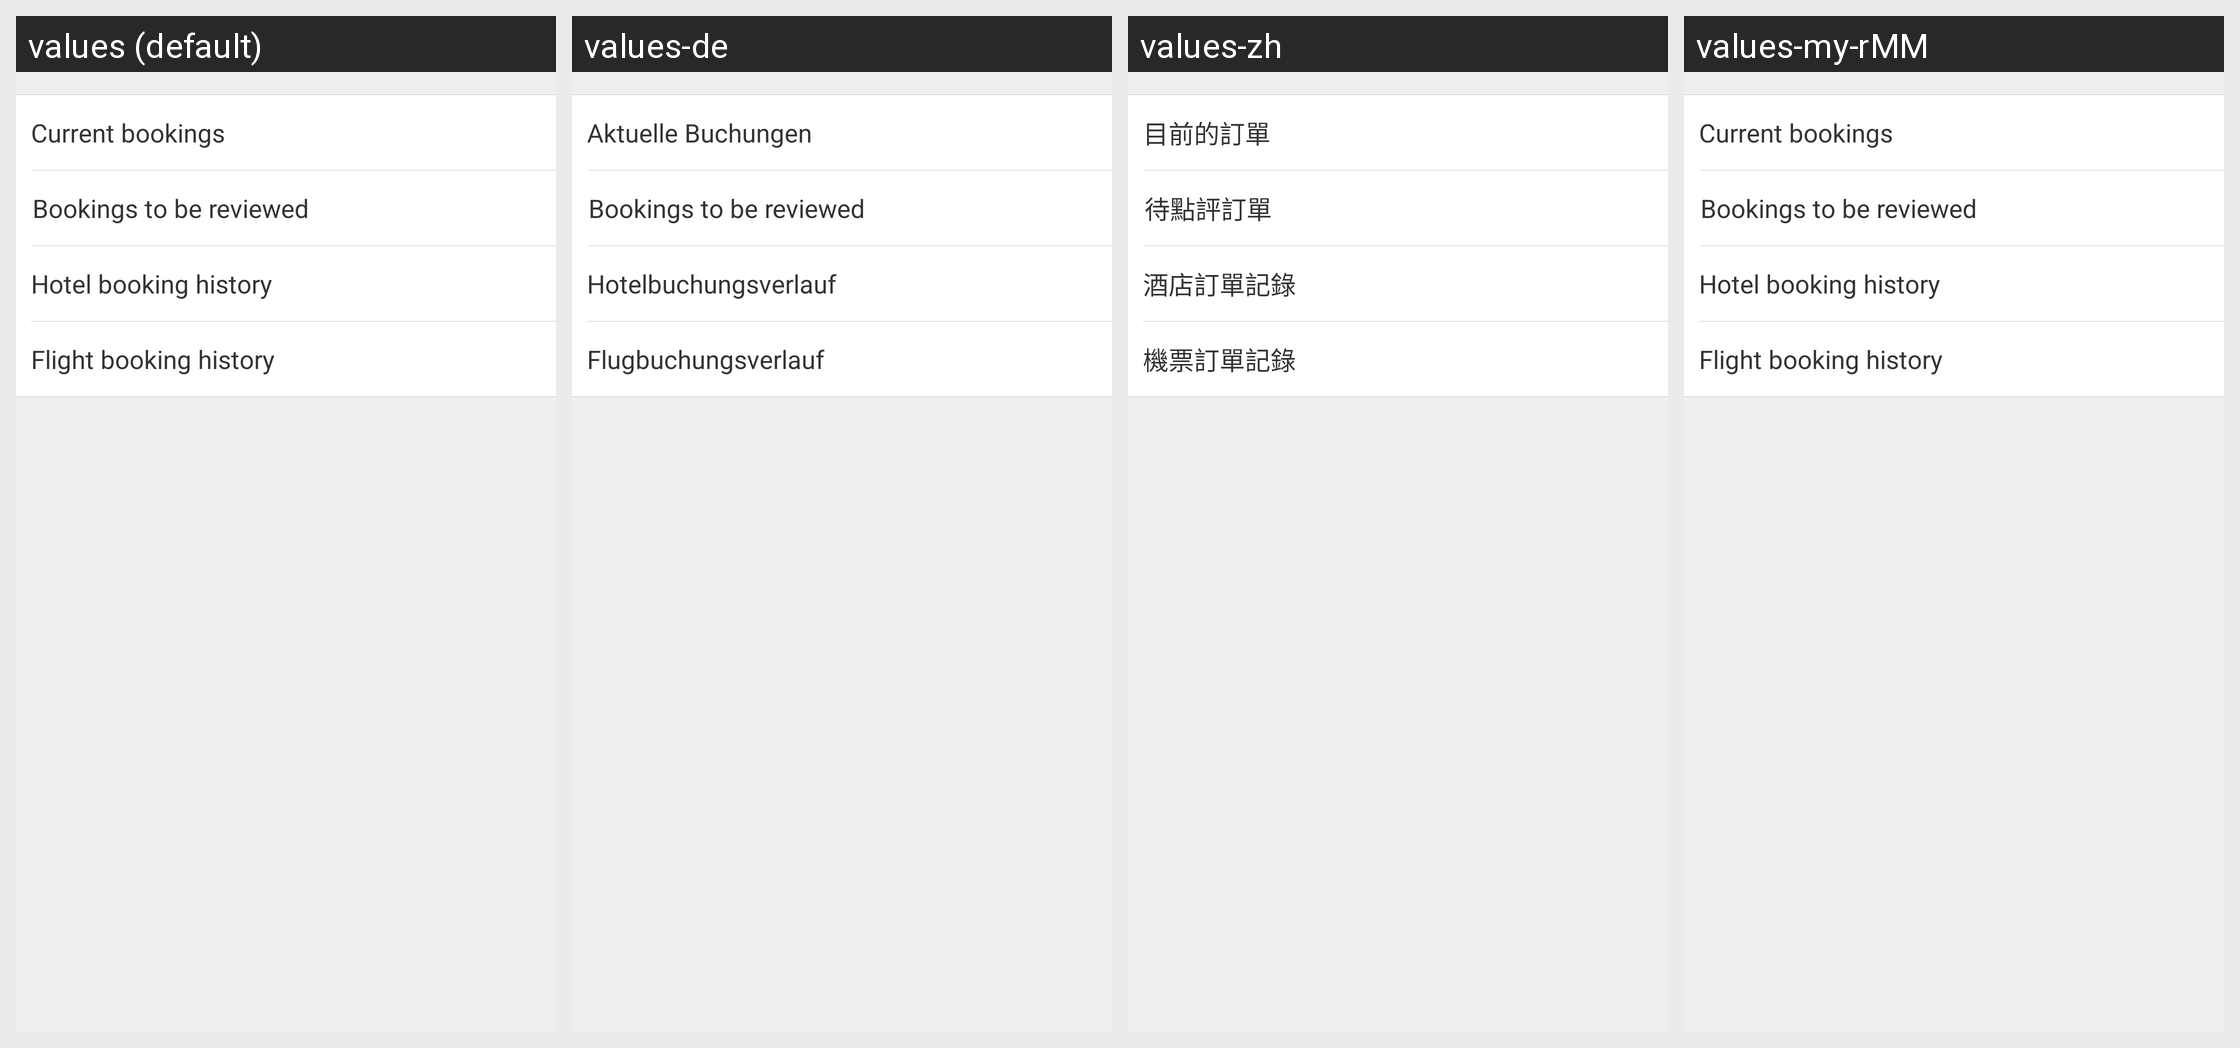

The Android screen above is rendered under several locales of the same app. Produce the string resources it draws, with the default and per-locale values.
Android screen res/layout/fragment_orders.xml rendered under 4 locales, left to right: values (default), values-de, values-zh, values-my-rMM. Device: Nexus 5 (rendered at 1080×1920; each locale shown at half size, 540×960, under a caption strip naming it); theme Theme.MaterialComponents.DayNight.NoActionBar.
Other locales in the repository, not shown: values-af, values-am, values-ar, values-bg, values-bn-rBD, values-ca, values-cs, values-da, values-el, values-en-rIN, values-es, values-es-rUS, values-et-rEE, values-eu-rES, values-fi, values-fr, values-fr-rCA, values-gl-rES, values-hi, values-hr, values-hu, values-hy-rAM, values-in, values-is-rIS, values-it, values-iw, values-ja, values-ka-rGE, values-kk-rKZ, values-km-rKH, values-kn-rIN, values-ko, values-ky-rKG, values-lo-rLA, values-lt, values-lv, values-mk-rMK, values-ml-rIN, values-mn-rMN, values-mr-rIN, values-ms-rMY, values-nb, values-ne-rNP, values-nl, values-pl, values-pt-rBR, values-pt-rPT, values-ro, values-ru, values-si-rLK, values-sk, values-sl, values-sr, values-sv, values-sw, values-ta-rIN, values-te-rIN, values-th, values-tl, values-tr, values-uk, values-ur-rPK, values-uz-rUZ, values-vi, values-zh-rCN, values-zh-rHK, values-zh-rTW, values-zu.
Strings drawn on this screen, with the default value and each locale's value (text and hints the layout hard-codes, and strings that could not be matched under every locale, appear in the picture but are not listed):

current_orders
  values: Current bookings
  values-de: Aktuelle Buchungen
  values-zh: 目前的訂單
  values-my-rMM: Current bookings  [not translated; the default value is used]

hotel_uncomment_order_history
  values: Bookings to be reviewed
  values-de: Bookings to be reviewed  [not translated; the default value is used]
  values-zh: 待點評訂單
  values-my-rMM: Bookings to be reviewed  [not translated; the default value is used]

hotel_order_history
  values: Hotel booking history
  values-de: Hotelbuchungsverlauf
  values-zh: 酒店訂單記錄
  values-my-rMM: Hotel booking history  [not translated; the default value is used]

flight_order_history
  values: Flight booking history
  values-de: Flugbuchungsverlauf
  values-zh: 機票訂單記錄
  values-my-rMM: Flight booking history  [not translated; the default value is used]
